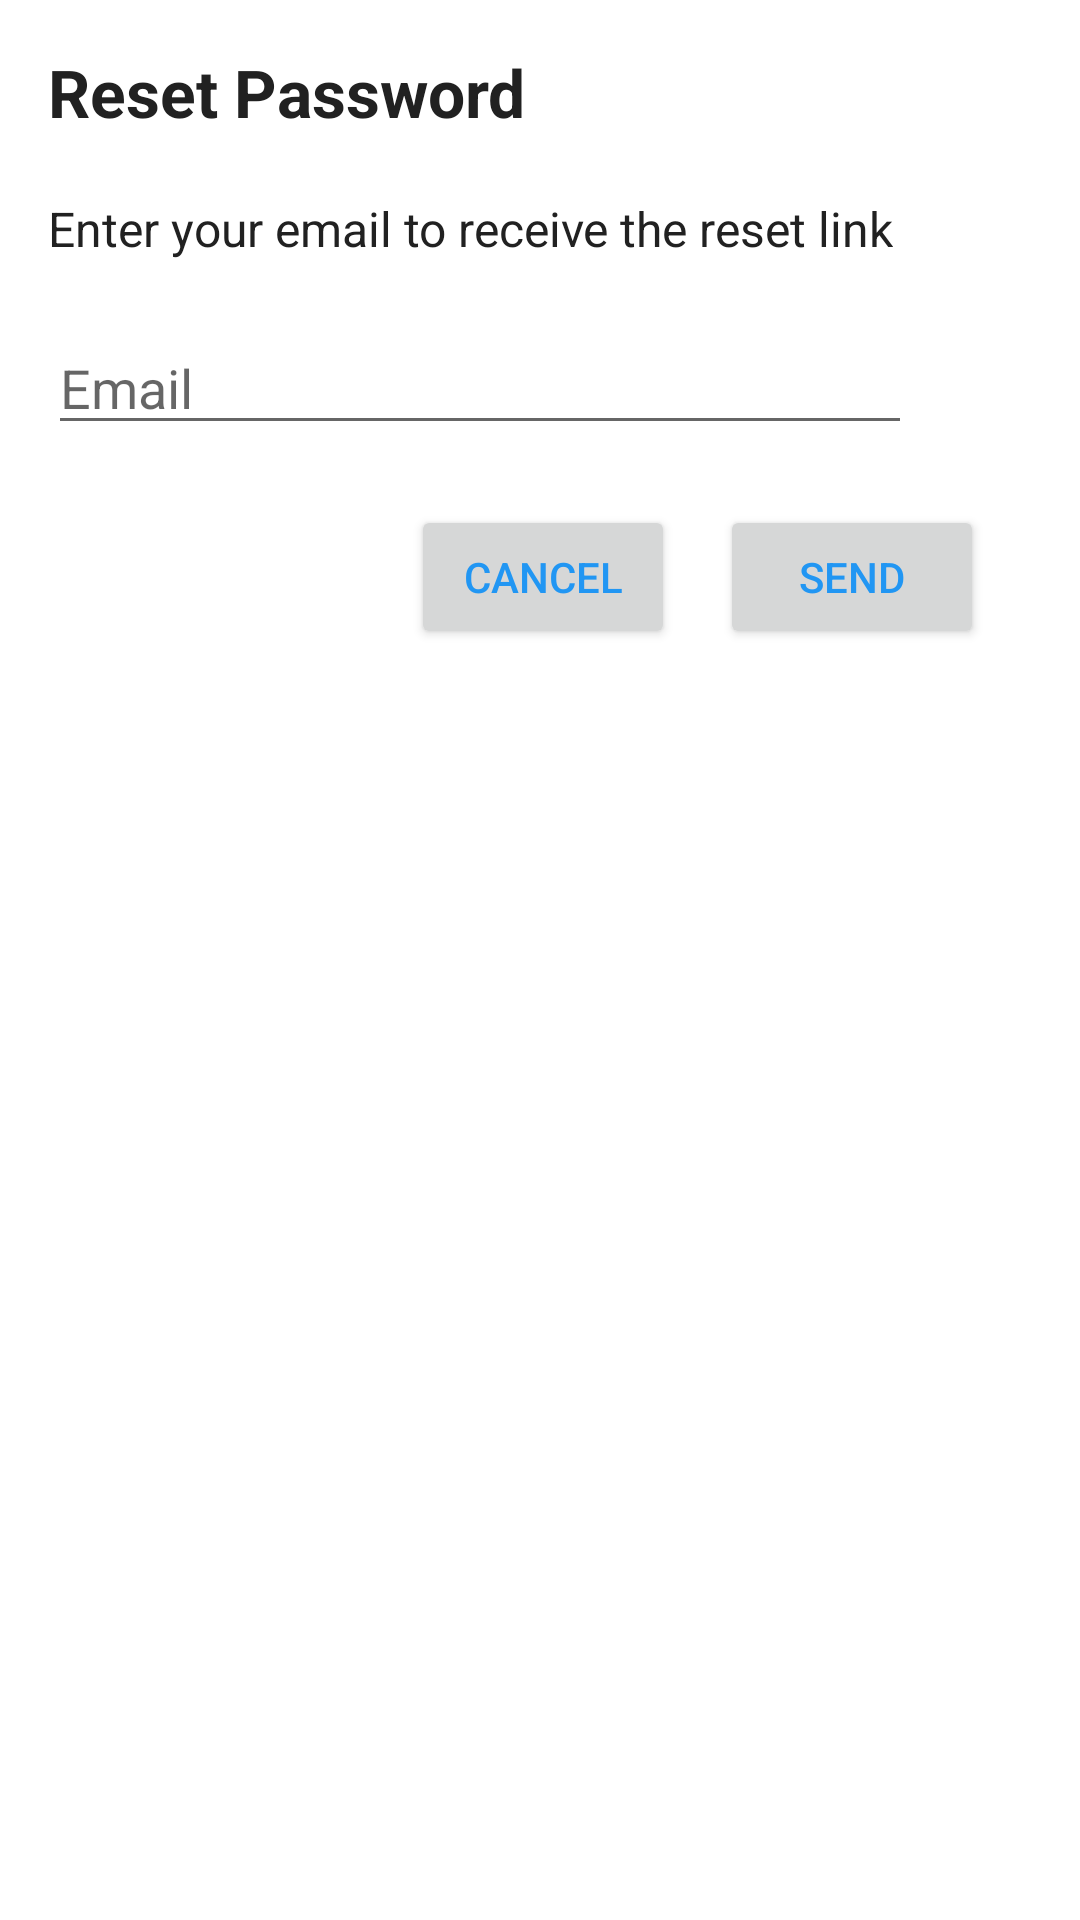

The Android layout XML behind this screen, and the referenced resources:
<!-- AndroidManifest.xml: application theme AppTheme -->
<!-- res/layout/forgot_password_dialog.xml -->
<?xml version="1.0" encoding="utf-8"?>
<androidx.constraintlayout.widget.ConstraintLayout
    xmlns:android="http://schemas.android.com/apk/res/android"
    xmlns:app="http://schemas.android.com/apk/res-auto"
    xmlns:tools="http://schemas.android.com/tools"
    android:layout_width="match_parent"
    android:layout_height="wrap_content"
    android:padding="16dp">


    <EditText
        android:id="@+id/forgot_password_email_edittext"
        android:layout_width="match_parent"
        android:layout_height="wrap_content"
        android:layout_marginTop="20dp"
        android:layout_marginEnd="40dp"
        android:ems="10"
        android:hint="Email"
        android:inputType="textEmailAddress"
        app:layout_constraintEnd_toEndOf="parent"
        app:layout_constraintStart_toStartOf="parent"
        app:layout_constraintTop_toBottomOf="@+id/forgot_password_message" />

    <TextView
        android:id="@+id/forgot_password_title"
        android:layout_width="wrap_content"
        android:layout_height="wrap_content"
        android:textSize="22sp"
        android:textStyle="bold"
        android:textColor="@color/BLACK"
        android:text="Reset Password"
        app:layout_constraintStart_toStartOf="parent"
        app:layout_constraintTop_toTopOf="parent" />

    <TextView
        android:id="@+id/forgot_password_message"
        android:layout_width="wrap_content"
        android:layout_height="wrap_content"
        android:text="Enter your email to receive the reset link"
        android:textColor="@color/BLACK"
        android:layout_marginTop="20dp"
        android:textSize="16sp"
        app:layout_constraintStart_toStartOf="parent"
        app:layout_constraintTop_toBottomOf="@+id/forgot_password_title" />

    <Button
        android:id="@+id/forgot_password_cancel_button"
        android:layout_width="wrap_content"
        android:layout_height="wrap_content"
        android:layout_marginTop="20dp"
        android:layout_marginEnd="15dp"
        android:text="Cancel"
        android:textColor="@color/BLUE"
        app:layout_constraintEnd_toStartOf="@+id/forgot_password_send_button"
        app:layout_constraintTop_toBottomOf="@+id/forgot_password_email_edittext" />

    <Button
        android:id="@+id/forgot_password_send_button"
        android:layout_width="wrap_content"
        android:layout_height="wrap_content"
        android:layout_marginTop="20dp"
        android:layout_marginEnd="16dp"
        android:text="Send"
        android:textColor="@color/BLUE"
        app:layout_constraintEnd_toEndOf="parent"
        app:layout_constraintTop_toBottomOf="@+id/forgot_password_email_edittext" />



</androidx.constraintlayout.widget.ConstraintLayout>
<!-- resources referenced by this layout -->
<resources>
  <color name="BLACK">#212121</color>
  <color name="BLUE">#2196f3</color>
  <style name="AppTheme" parent="Theme.MaterialComponents.DayNight.NoActionBar">
          
          <item name="colorPrimary">@color/colorPrimary</item>
          <item name="colorPrimaryDark">@color/colorPrimaryDark</item>
          <item name="colorAccent">@color/colorAccent</item>
      </style>
  <color name="colorPrimary">#f5f5f5</color>
  <color name="colorPrimaryDark">#313B83</color>
  <color name="colorAccent">#03DAC5</color>
</resources>
